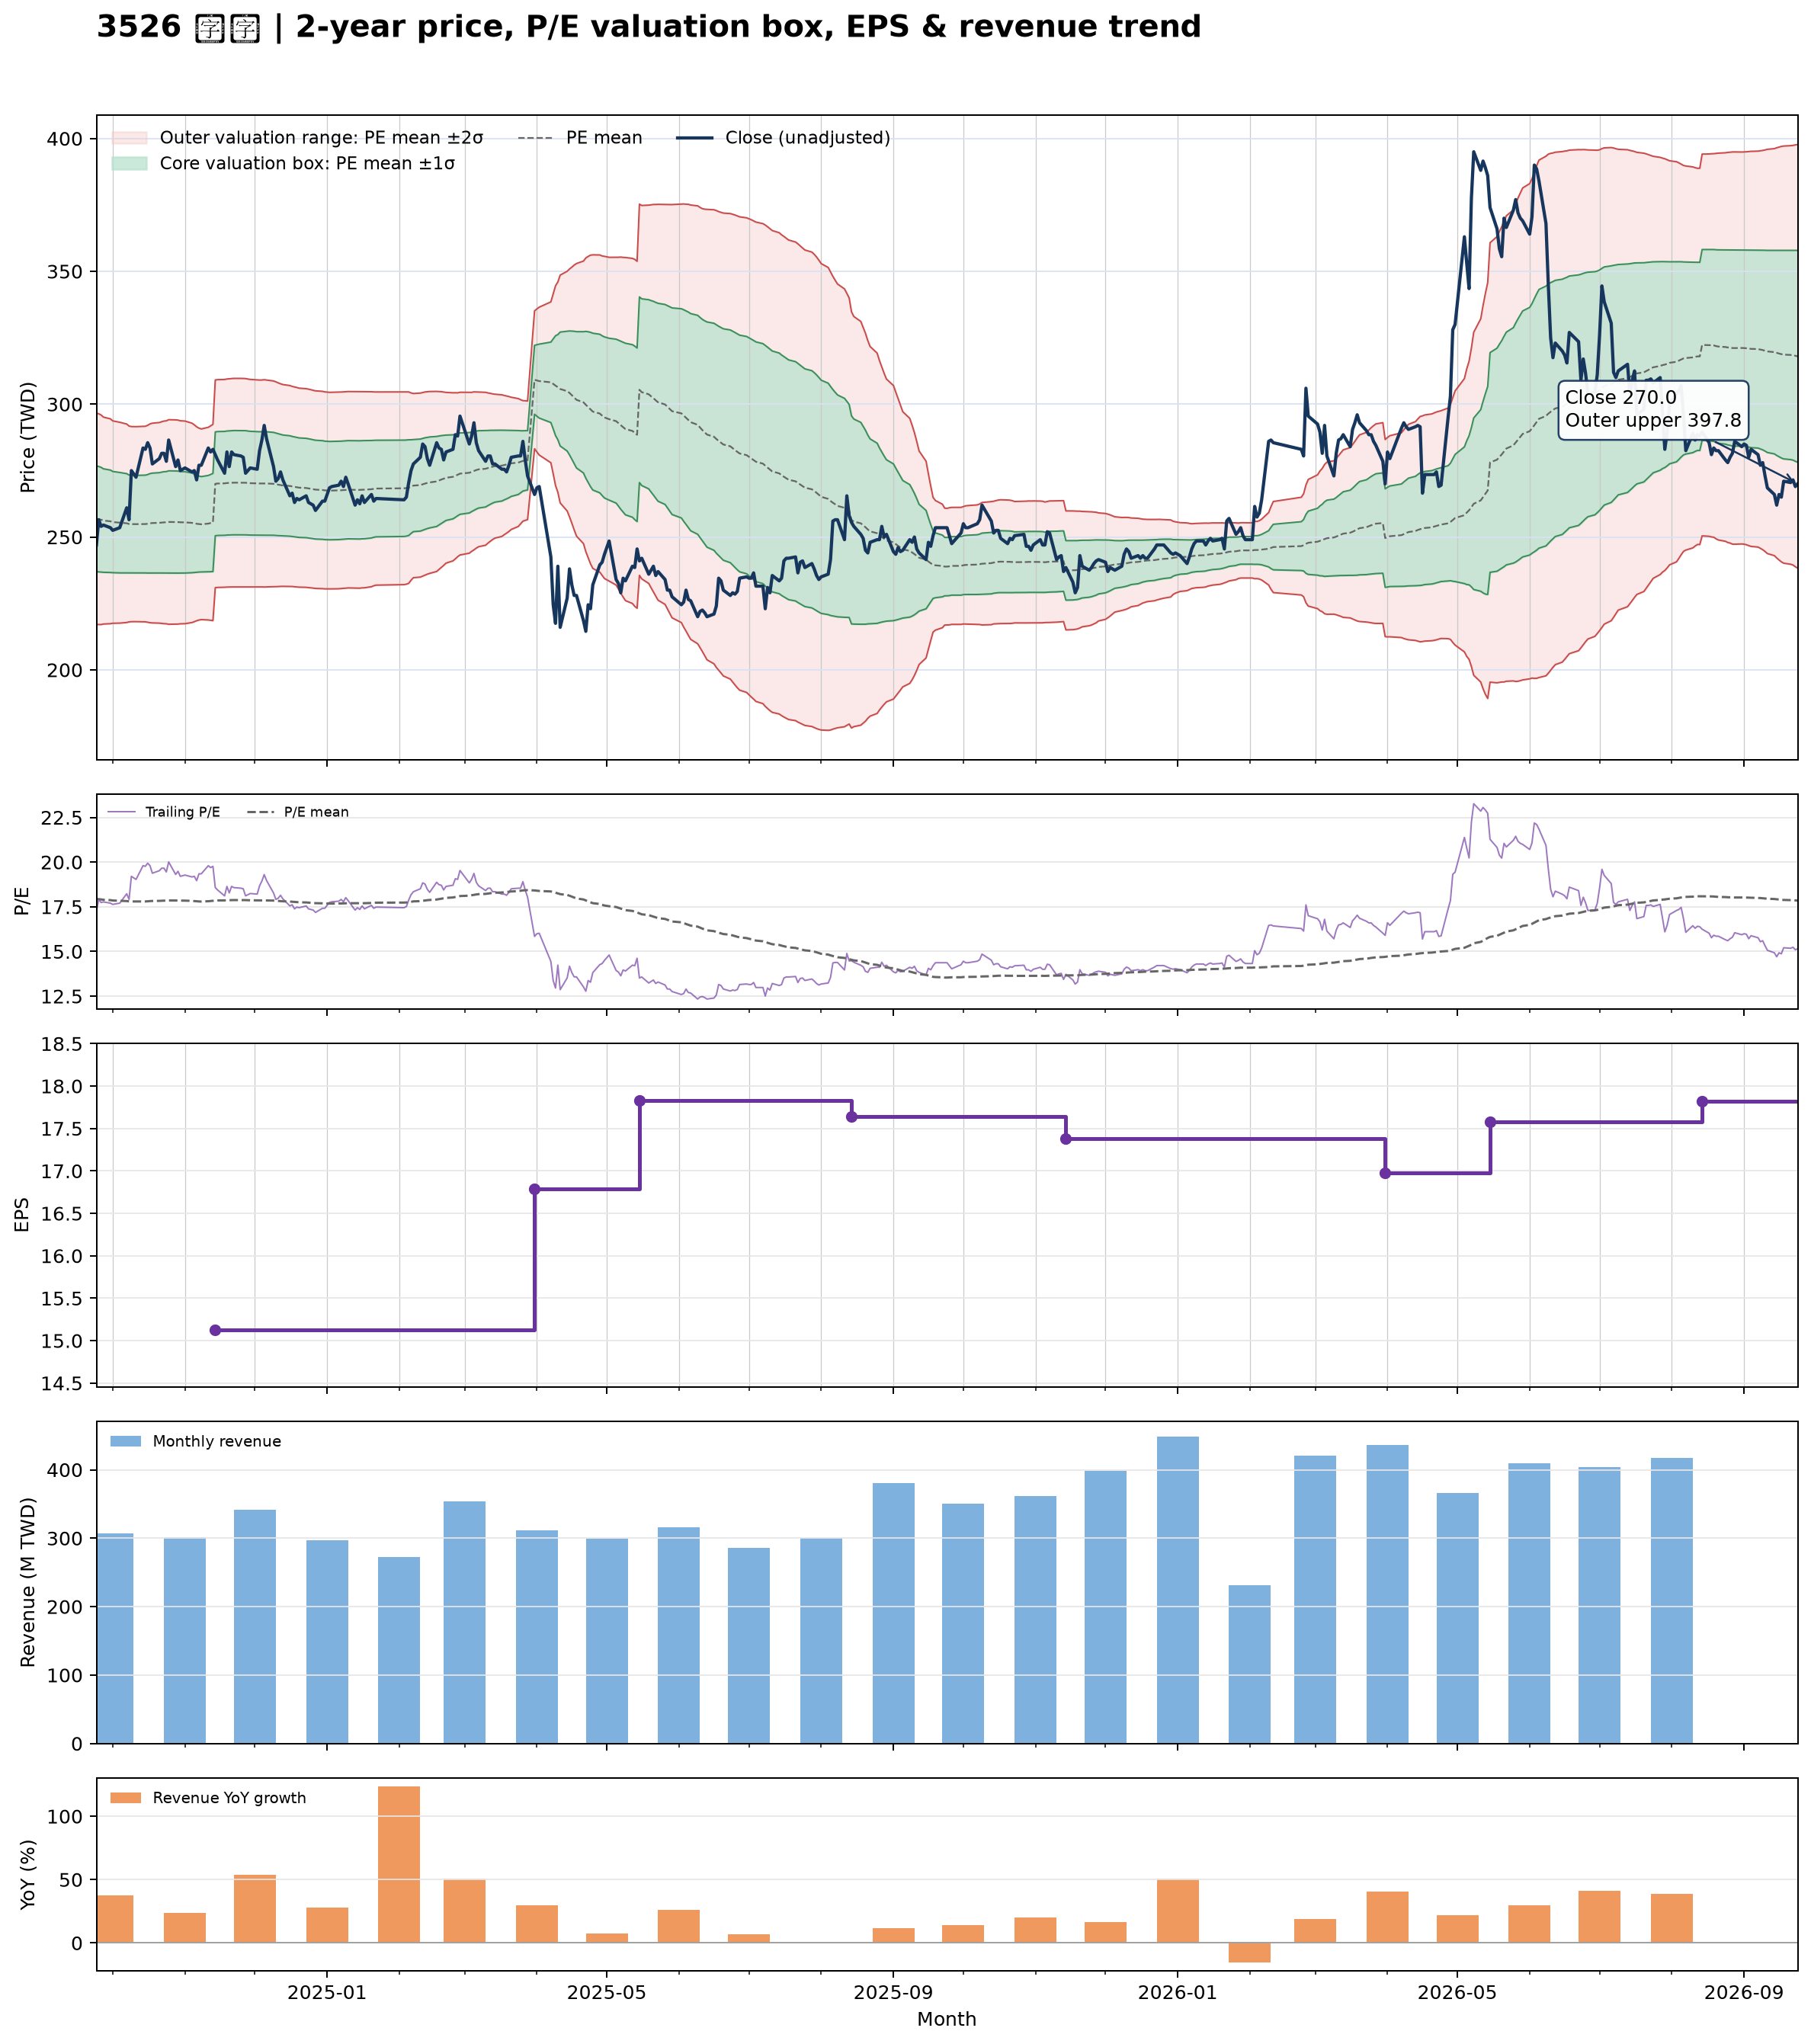

Data behind this chart, as committed beside it:
date, close, available_date, period_end, ttm_eps, pe, pe_mean, pe_std, price_m2, price_m1, price_mean, price_p1, price_p2, forward_eps, forward_pe, forward_pe_mean, forward_pe_std, forward_price_m2, forward_price_m1, forward_price_mean, forward_price_p1, forward_price_p2
2024-09-24, 247, 2024-08-14, 2024-06-30, 14.32, 17.25, 17.94, 1.389, 217.1, 237, 256.8, 276.7, 296.6, , , , , , , , , 
2024-09-25, 256.5, 2024-08-14, 2024-06-30, 14.32, 17.91, 17.93, 1.385, 217, 236.9, 256.7, 276.5, 296.4, , , , , , , , , 
2024-09-26, 254, 2024-08-14, 2024-06-30, 14.32, 17.74, 17.91, 1.377, 217.1, 236.8, 256.5, 276.2, 295.9, , , , , , , , , 
2024-09-27, 254.5, 2024-08-14, 2024-06-30, 14.32, 17.77, 17.89, 1.36, 217.3, 236.7, 256.2, 275.7, 295.1, , , , , , , , , 
2024-09-30, 253.5, 2024-08-14, 2024-06-30, 14.32, 17.7, 17.87, 1.346, 217.4, 236.6, 255.9, 275.2, 294.5, , , , , , , , , 
2024-10-01, 252.5, 2024-08-14, 2024-06-30, 14.32, 17.63, 17.85, 1.33, 217.5, 236.6, 255.6, 274.7, 293.7, , , , , , , , , 
2024-10-04, 253.5, 2024-08-14, 2024-06-30, 14.32, 17.7, 17.83, 1.32, 217.6, 236.5, 255.4, 274.3, 293.2, , , , , , , , , 
2024-10-07, 261, 2024-08-14, 2024-06-30, 14.32, 18.23, 17.82, 1.304, 217.8, 236.5, 255.2, 273.8, 292.5, , , , , , , , , 
2024-10-08, 256.5, 2024-08-14, 2024-06-30, 14.32, 17.91, 17.8, 1.287, 218.1, 236.5, 254.9, 273.3, 291.8, , , , , , , , , 
2024-10-09, 275, 2024-08-14, 2024-06-30, 14.32, 19.2, 17.8, 1.282, 218.1, 236.5, 254.9, 273.2, 291.6, , , , , , , , , 
2024-10-11, 272.5, 2024-08-14, 2024-06-30, 14.32, 19.03, 17.8, 1.281, 218.1, 236.5, 254.8, 273.2, 291.5, , , , , , , , , 
2024-10-14, 283.5, 2024-08-14, 2024-06-30, 14.32, 19.8, 17.8, 1.285, 218.1, 236.5, 254.9, 273.3, 291.7, , , , , , , , , 
2024-10-15, 283, 2024-08-14, 2024-06-30, 14.32, 19.76, 17.8, 1.285, 218.1, 236.5, 254.9, 273.3, 291.7, , , , , , , , , 
2024-10-16, 285.5, 2024-08-14, 2024-06-30, 14.32, 19.94, 17.81, 1.294, 217.9, 236.4, 255, 273.5, 292.1, , , , , , , , , 
2024-10-17, 283.5, 2024-08-14, 2024-06-30, 14.32, 19.8, 17.82, 1.306, 217.7, 236.5, 255.2, 273.9, 292.6, , , , , , , , , 
2024-10-18, 277.5, 2024-08-14, 2024-06-30, 14.32, 19.38, 17.83, 1.312, 217.7, 236.5, 255.3, 274, 292.8, , , , , , , , , 
2024-10-21, 279.5, 2024-08-14, 2024-06-30, 14.32, 19.52, 17.83, 1.318, 217.6, 236.5, 255.3, 274.2, 293.1, , , , , , , , , 
2024-10-22, 281.5, 2024-08-14, 2024-06-30, 14.32, 19.66, 17.84, 1.326, 217.5, 236.5, 255.4, 274.4, 293.4, , , , , , , , , 
2024-10-23, 281.5, 2024-08-14, 2024-06-30, 14.32, 19.66, 17.84, 1.331, 217.4, 236.4, 255.5, 274.6, 293.6, , , , , , , , , 
2024-10-24, 278.5, 2024-08-14, 2024-06-30, 14.32, 19.45, 17.84, 1.334, 217.3, 236.4, 255.5, 274.6, 293.7, , , , , , , , , 
2024-10-25, 286.5, 2024-08-14, 2024-06-30, 14.32, 20.01, 17.85, 1.344, 217.2, 236.4, 255.7, 274.9, 294.2, , , , , , , , , 
2024-10-28, 276.5, 2024-08-14, 2024-06-30, 14.32, 19.31, 17.85, 1.343, 217.2, 236.4, 255.6, 274.9, 294.1, , , , , , , , , 
2024-10-29, 279, 2024-08-14, 2024-06-30, 14.32, 19.48, 17.85, 1.34, 217.2, 236.4, 255.6, 274.8, 294, , , , , , , , , 
2024-10-30, 275, 2024-08-14, 2024-06-30, 14.32, 19.2, 17.85, 1.334, 217.3, 236.4, 255.5, 274.6, 293.7, , , , , , , , , 
2024-11-01, 276, 2024-08-14, 2024-06-30, 14.32, 19.27, 17.84, 1.332, 217.4, 236.4, 255.5, 274.6, 293.6, , , , , , , , , 
2024-11-04, 274.5, 2024-08-14, 2024-06-30, 14.32, 19.17, 17.83, 1.31, 217.8, 236.6, 255.3, 274.1, 292.8, , , , , , , , , 
2024-11-05, 275, 2024-08-14, 2024-06-30, 14.32, 19.2, 17.82, 1.294, 218.1, 236.6, 255.2, 273.7, 292.2, , , , , , , , , 
2024-11-06, 271.5, 2024-08-14, 2024-06-30, 14.32, 18.96, 17.81, 1.274, 218.5, 236.7, 255, 273.2, 291.5, , , , , , , , , 
2024-11-07, 277, 2024-08-14, 2024-06-30, 14.32, 19.34, 17.8, 1.261, 218.8, 236.8, 254.9, 272.9, 291, , , , , , , , , 
2024-11-08, 277, 2024-08-14, 2024-06-30, 14.32, 19.34, 17.79, 1.253, 218.9, 236.9, 254.8, 272.7, 290.7, , , , , , , , , 
2024-11-11, 283.5, 2024-08-14, 2024-06-30, 14.32, 19.8, 17.81, 1.266, 218.8, 236.9, 255, 273.2, 291.3, , , , , , , , , 
2024-11-12, 282, 2024-08-14, 2024-06-30, 14.32, 19.69, 17.82, 1.277, 218.7, 236.9, 255.2, 273.5, 291.8, , , , , , , , , 
2024-11-13, 283, 2024-08-14, 2024-06-30, 14.32, 19.76, 17.84, 1.29, 218.5, 237, 255.5, 273.9, 292.4, , , , , , , , , 
2024-11-14, 281, 2024-11-14, 2024-09-30, 15.13, 18.57, 17.85, 1.291, 230.9, 250.5, 270, 289.6, 309.1, , , , , , , , , 
2024-11-15, 279, 2024-11-14, 2024-09-30, 15.13, 18.44, 17.85, 1.292, 231, 250.6, 270.1, 289.7, 309.2, , , , , , , , , 
2024-11-18, 274, 2024-11-14, 2024-09-30, 15.13, 18.11, 17.86, 1.292, 231.1, 250.6, 270.2, 289.7, 309.3, , , , , , , , , 
2024-11-19, 282, 2024-11-14, 2024-09-30, 15.13, 18.64, 17.87, 1.294, 231.2, 250.7, 270.3, 289.9, 309.5, , , , , , , , , 
2024-11-20, 276.5, 2024-11-14, 2024-09-30, 15.13, 18.27, 17.87, 1.295, 231.2, 250.8, 270.4, 290, 309.5, , , , , , , , , 
2024-11-21, 282, 2024-11-14, 2024-09-30, 15.13, 18.64, 17.87, 1.296, 231.2, 250.8, 270.4, 290, 309.6, , , , , , , , , 
2024-11-22, 281, 2024-11-14, 2024-09-30, 15.13, 18.57, 17.88, 1.297, 231.2, 250.8, 270.5, 290.1, 309.7, , , , , , , , , 
2024-11-25, 280.5, 2024-11-14, 2024-09-30, 15.13, 18.54, 17.87, 1.297, 231.2, 250.8, 270.4, 290.1, 309.7, , , , , , , , , 
2024-11-26, 280, 2024-11-14, 2024-09-30, 15.13, 18.51, 17.87, 1.296, 231.2, 250.8, 270.4, 290, 309.7, , , , , , , , , 
2024-11-27, 274, 2024-11-14, 2024-09-30, 15.13, 18.11, 17.87, 1.296, 231.2, 250.8, 270.4, 290, 309.6, , , , , , , , , 
2024-11-28, 275, 2024-11-14, 2024-09-30, 15.13, 18.18, 17.87, 1.293, 231.2, 250.8, 270.3, 289.9, 309.5, , , , , , , , , 
2024-11-29, 276, 2024-11-14, 2024-09-30, 15.13, 18.24, 17.86, 1.291, 231.2, 250.7, 270.3, 289.8, 309.3, , , , , , , , , 
2024-12-02, 275.5, 2024-11-14, 2024-09-30, 15.13, 18.21, 17.86, 1.288, 231.2, 250.7, 270.2, 289.7, 309.1, , , , , , , , , 
2024-12-03, 282.5, 2024-11-14, 2024-09-30, 15.13, 18.67, 17.86, 1.287, 231.2, 250.7, 270.1, 289.6, 309.1, , , , , , , , , 
2024-12-04, 286.5, 2024-11-14, 2024-09-30, 15.13, 18.94, 17.86, 1.287, 231.2, 250.7, 270.2, 289.6, 309.1, , , , , , , , , 
2024-12-05, 292, 2024-11-14, 2024-09-30, 15.13, 19.3, 17.86, 1.289, 231.2, 250.7, 270.2, 289.7, 309.2, , , , , , , , , 
2024-12-06, 287, 2024-11-14, 2024-09-30, 15.13, 18.97, 17.86, 1.287, 231.2, 250.7, 270.1, 289.6, 309.1, , , , , , , , , 
2024-12-09, 276.5, 2024-11-14, 2024-09-30, 15.13, 18.27, 17.85, 1.28, 231.3, 250.6, 270, 289.4, 308.7, , , , , , , , , 
2024-12-10, 271, 2024-11-14, 2024-09-30, 15.13, 17.91, 17.84, 1.274, 231.3, 250.6, 269.9, 289.1, 308.4, , , , , , , , , 
2024-12-11, 272, 2024-11-14, 2024-09-30, 15.13, 17.98, 17.82, 1.267, 231.4, 250.5, 269.7, 288.9, 308, , , , , , , , , 
2024-12-12, 274.5, 2024-11-14, 2024-09-30, 15.13, 18.14, 17.82, 1.26, 231.4, 250.5, 269.5, 288.6, 307.7, , , , , , , , , 
2024-12-13, 271.5, 2024-11-14, 2024-09-30, 15.13, 17.94, 17.81, 1.255, 231.4, 250.4, 269.4, 288.4, 307.4, , , , , , , , , 
2024-12-16, 265.5, 2024-11-14, 2024-09-30, 15.13, 17.55, 17.79, 1.249, 231.4, 250.3, 269.2, 288.1, 307, , , , , , , , , 
2024-12-17, 266.5, 2024-11-14, 2024-09-30, 15.13, 17.61, 17.78, 1.245, 231.4, 250.2, 269, 287.9, 306.7, , , , , , , , , 
2024-12-18, 263, 2024-11-14, 2024-09-30, 15.13, 17.38, 17.77, 1.243, 231.3, 250.1, 268.9, 287.7, 306.5, , , , , , , , , 
2024-12-19, 264.5, 2024-11-14, 2024-09-30, 15.13, 17.48, 17.76, 1.241, 231.2, 250, 268.7, 287.5, 306.3, , , , , , , , , 
2024-12-20, 264, 2024-11-14, 2024-09-30, 15.13, 17.45, 17.75, 1.238, 231.1, 249.8, 268.6, 287.3, 306, , , , , , , , , 
... 427 more rows
